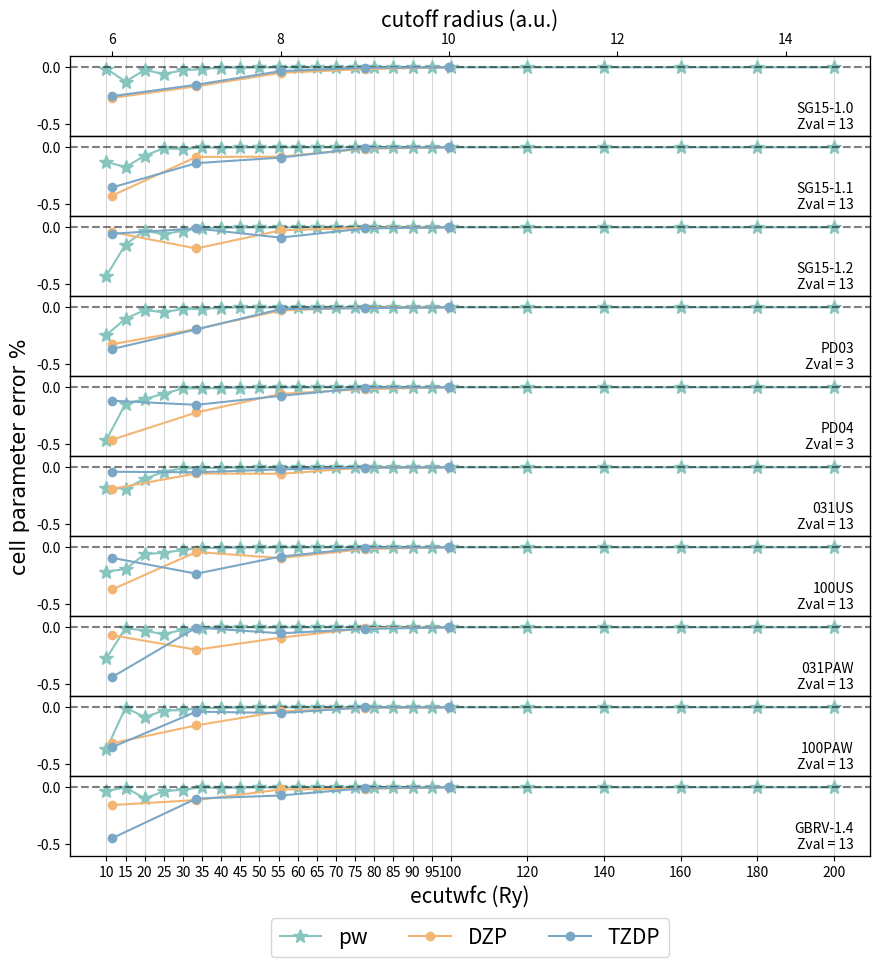

Python code for this plot:
import matplotlib.pyplot as plt
import numpy as np

def test():
    pass

"""
single element XX-Y plot

Parameters
----------
data : dict
    data to be plotted, in the format of python dictionary:
    data = {
        "pseudopotentials: {
            "SG15-1.0": {
                "Zval": 13,
                ...
            },
            ...
        },
        "calculation": {
            "pw": {
                "ecutwfc": [10, 15, 20, 25, 30, 35, 40, 45, 50],
                },
            "lcao": {
                "rcut": [6, 7, 8, 9, 10],
                "basis": ["DZP", "TZDP"]
                },
        }
        "results": {
            "SG15-1.0": {
                "pw": [...]
                "lcao": {
                    "DZP": [...],
                    "TZDP": [...]
                    }
                },
            ...
            }
        }

styles : dict
    styles to be used for plotting, in the format of python dictionary:
    styles = {
        "figure": {
            "size": (10, 10),
            "font": "Arial",
            "fontsize": 15,
            "color_shininess": 0.95
        },
        "pseudopotentials: {
            "label": {
                "font": "Arial",
                "size": 15
                }
        },
        "calculation": {
            "pw": {
                "line": {
                    "color": "blue",
                    "linestyle": "-",
                    "linewidth": 1.0
                    },
                "marker": {
                    "color": (142, 207, 201),
                    "marker": "*",
                    "ms": 10
                    }
                "xlim": [5, 100],
            }
            "lcao": {
                "line": {
                    "color": [(255, 190, 122), (130, 176, 210)],
                    "linestyle": "-",
                    "linewidth": 1.0
                    },
                "marker": {
                    "color": "red",
                    "marker": "o",
                    "ms": 10
                    }
                "xlim": [5.5, 15],
                }
            }
        }          
"""
def single_element_xxy_plot(data: dict, styles: dict) -> None:

    # Create the figure and the first axis
    fig, ax1 = plt.subplots(nrows=len(data["pseudopotentials"]), ncols=1, sharex=True, sharey=True, figsize=styles["figure"]["size"])
    for i in range(len(data["pseudopotentials"])):
        # Generate the data
        x1 = data["calculation"]["pw"]["ecutwfc"]
        y1 = data["results"][data["pseudopotentials"][i]]["pw"]
        # Plot the first data set on the first axis wit linestyle - and symbol triangle up
        line_pw = ax1[i].plot(
            x1, y1, 
            marker = styles["calculation"]["pw"]["marker"]["marker"], 
            ms = styles["calculation"]["pw"]["marker"]["ms"], 
            linestyle = styles["calculation"]["pw"]["line"]["linestyle"], 
            color = styles["calculation"]["pw"]["line"]["color"], 
            label = 'pw')
        #ax1[i].set_xlabel('ecutwfc (Ry)')
        # name this line as pw
        # disable xticks for the first axis
        if i != len(data["pseudopotentials"])-1:
            ax1[i].set_xticks([])
        # Create the second axis and plot the second data set on it
        x2 = data["calculation"]["lcao"]["rcut"]
        y2 = data["results"][data["pseudopotentials"][i]]["lcao"][data["calculation"]["lcao"]["basis"][0]]
        ax2 = ax1[i].twiny()
        line_dzp = ax2.plot(
            x2, y2, 
            marker = styles["calculation"]["lcao"]["marker"]["marker"], 
            linestyle = styles["calculation"]["lcao"]["line"]["linestyle"], 
            color = styles["calculation"]["lcao"]["line"]["color"][0], 
            label = data["calculation"]["lcao"]["basis"][0])
        ax2.set_xlim(styles["calculation"]["lcao"]["xlim"][0], styles["calculation"]["lcao"]["xlim"][1])
        #ax2.set_xlabel('Rcut (a.u.)')
        # disable xticks for the second axis
        if i == 0:
            # add xlabel as "cutoff radius (a.u.)"
            ax2.set_xlabel('cutoff radius (a.u.)', fontsize=styles["figure"]["fontsize"])
        if i != 0:
            ax2.set_xticks([])
        x3 = data["calculation"]["lcao"]["rcut"]
        y3 = data["results"][data["pseudopotentials"][i]]["lcao"][data["calculation"]["lcao"]["basis"][1]]
        ax3 = ax1[i].twiny()
        # use rgb color deep green
        line_tzdp = ax3.plot(
            x3, y3, 
            marker = styles["calculation"]["lcao"]["marker"]["marker"], 
            linestyle = styles["calculation"]["lcao"]["line"]["linestyle"], 
            color = styles["calculation"]["lcao"]["line"]["color"][1], 
            label = data["calculation"]["lcao"]["basis"][1])
        # set xlim for ax3
        ax3.set_xlim(styles["calculation"]["lcao"]["xlim"][0], styles["calculation"]["lcao"]["xlim"][1])
        #ax3.set_xlabel('Rcut (a.u.)')
        # disable xticks for the second axis
        ax3.set_xticks([])
        # add the subplot title at bottom-right corner of each subplot
        ax1[i].text(
            0.98, 0.05, 
            data["pseudopotentials"][i] + "\nZval = " + str(data["pseudopotentials"][i]["Zval"]), 
            horizontalalignment='right', 
            verticalalignment='bottom', 
            transform=ax1[i].transAxes, 
            fontsize=styles["pseudopotentials"]["label"]["size"])
        # set ylim for each subplot
        ax1[i].set_ylim(-0.6, 0.1)
        # add black dashed line at y=0
        ax1[i].axhline(y=0, color='k', linestyle='--', alpha = 0.5)
        # add vertical grid lines, semi-transparent
        ax1[i].grid(axis='x', alpha=0.5)
        # only add legend for the last subplot
        if i == len(data["pseudopotentials"])-1:
            lines = line_pw + line_dzp + line_tzdp
            labels = [l.get_label() for l in lines]
            ax1[i].legend(lines, labels, loc='upper center', bbox_to_anchor=(0.5, -0.65), ncol=3, fontsize=styles["pseudopotentials"]["label"]["size"])
    plt.rcParams["font.family"] = styles["figure"]["font"]
    # only add xticks on the last subplot
    ax1[len(data["pseudopotentials"])-1].set_xticks(data["calculation"]["pw"]["ecutwfc"])
    # only add xlabel on the last subplot
    ax1[len(data["pseudopotentials"])-1].set_xlabel('ecutwfc (Ry)', fontsize=styles["figure"]["fontsize"])
    # set all font style to be Arial
    plt.rcParams["font.family"] = styles["figure"]["font"]
    # adjust size of subplots
    plt.subplots_adjust(left=0.1, right=0.9, top=0.9, bottom=0.1, wspace=0.1, hspace=0.0)
    # Add title at left of the whole figure, set direction as vertical, centered at the whole figure
    plt.suptitle('cell parameter error %', fontsize=styles["figure"]["fontsize"], x=0.05, y=0.5, rotation=90, va='center')
    #plt.xlabel('ecutwfc (Ry)')
    plt.ylabel('cell parameter error %')
    # save the figure as png
    plt.savefig('protocol_1dplot_xxy.png', dpi=300)
    # after plotting, clear the figure
    plt.clf()

if __name__ == "__main__":
    
    y = [-0.5, -0.25, -0.125, -0.0625, -0.03125, -0.015625, -0.0078125, -0.00390625, -0.001953125, -0.0009765625, -0.00048828125, -0.000244140625, -0.0001220703125, -6.103515625e-05, -3.0517578125e-05, -1.52587890625e-05, -7.62939453125e-06, -3.814697265625e-06, -1.9073486328125e-06, -4.76837158203125e-07, -1.1920928955078125e-07, -2.9802322387695312e-08, -7.450580596923828e-09, -1.862645149230957e-09]
    y = np.array(y)
    rcut = [6, 7, 8, 9, 10]
    rcut = np.array(rcut)
    ecutwfc = [10, 15, 20, 25, 30, 35, 40, 45, 50, 55, 60, 65, 70, 75, 80, 85, 90, 95, 100, 120, 140, 160, 180, 200]
    ecutwfc = np.array(ecutwfc)
    y_for_rcut = np.array([y[0], y[1], y[2], y[5], y[10]])

    pseudopots = ["SG15-1.0", "SG15-1.1", "SG15-1.2", "PD03", "PD04", "031US", "100US", "031PAW", "100PAW", "GBRV-1.4"]
    zval = [13, 13, 13, 3, 3, 13, 13, 13, 13, 13]

    # Create the figure and the first axis
    fig, ax1 = plt.subplots(nrows=len(pseudopots), ncols=1, sharex=True, sharey=True, figsize=(10, 10))

    color_factor = 0.95
    color1 = np.array([142, 207, 201])/255 * color_factor
    color2 = np.array([255, 190, 122])/255 * color_factor
    color3 = np.array([130, 176, 210])/255 * color_factor

    rcut_xlims = [5.5, 15]
    marker_nao = 'o'
    marker_pw = '*'

    for i in range(len(pseudopots)):
        # Generate the data
        x1 = ecutwfc
        y1 = y*np.random.random(len(ecutwfc))
        # Plot the first data set on the first axis wit linestyle - and symbol triangle up
        line_pw = ax1[i].plot(x1, y1, marker = marker_pw, ms = 10, linestyle = '-', color = (color1[0], color1[1], color1[2]), label = 'pw')
        #ax1[i].set_xlabel('ecutwfc (Ry)')
        # name this line as pw
        # disable xticks for the first axis
        if i != len(pseudopots)-1:
            ax1[i].set_xticks([])
        # Create the second axis and plot the second data set on it
        x2 = rcut
        y2 = y_for_rcut*np.random.random(len(rcut))
        ax2 = ax1[i].twiny()
        line_dzp = ax2.plot(x2, y2, marker = marker_nao, linestyle = '-', color = (color2[0], color2[1], color2[2]), label = 'DZP')
        ax2.set_xlim(rcut_xlims[0], rcut_xlims[1])
        #ax2.set_xlabel('Rcut (a.u.)')
        # disable xticks for the second axis
        if i == 0:
            # add xlabel as "cutoff radius (a.u.)"
            ax2.set_xlabel('cutoff radius (a.u.)', fontsize=15)
        if i != 0:
            ax2.set_xticks([])
        x3 = rcut
        y3 = y_for_rcut*np.random.random(len(rcut))*0.95
        ax3 = ax1[i].twiny()
        # use rgb color deep green
        line_tzdp = ax3.plot(x3, y3, marker = marker_nao, linestyle = '-', color = (color3[0], color3[1], color3[2]), label = 'TZDP')
        # set xlim for ax3
        ax3.set_xlim(rcut_xlims[0], rcut_xlims[1])
        #ax3.set_xlabel('Rcut (a.u.)')
        # disable xticks for the second axis
        ax3.set_xticks([])
        # add the subplot title at bottom-right corner of each subplot
        ax1[i].text(0.98, 0.05, pseudopots[i] + "\nZval = " + str(zval[i]), horizontalalignment='right', verticalalignment='bottom', transform=ax1[i].transAxes, fontsize=10)
        # set ylim for each subplot
        ax1[i].set_ylim(-0.6, 0.1)
        # add black dashed line at y=0
        ax1[i].axhline(y=0, color='k', linestyle='--', alpha = 0.5)
        # add vertical grid lines, semi-transparent
        ax1[i].grid(axis='x', alpha=0.5)
        # only add legend for the last subplot
        if i == len(pseudopots)-1:
            lines = line_pw + line_dzp + line_tzdp
            labels = [l.get_label() for l in lines]
            ax1[i].legend(lines, labels, loc='upper center', bbox_to_anchor=(0.5, -0.65), ncol=3, fontsize=15)

    # only add xticks on the last subplot
    ax1[len(pseudopots)-1].set_xticks(ecutwfc)
    # only add xlabel on the last subplot
    ax1[len(pseudopots)-1].set_xlabel('ecutwfc (Ry)', fontsize=15)

    # set all font style to be Arial
    plt.rcParams["font.family"] = "Arial"
    # adjust size of subplots
    plt.subplots_adjust(left=0.1, right=0.9, top=0.9, bottom=0.1, wspace=0.1, hspace=0.0)
    # Add title at left of the whole figure, set direction as vertical, centered at the whole figure
    plt.suptitle('cell parameter error %', fontsize=15, x=0.05, y=0.5, rotation=90, va='center')
    #plt.xlabel('ecutwfc (Ry)')
    plt.ylabel('cell parameter error %')
    # save the figure as png
    plt.savefig('protocol_1dplot_xxy.png', dpi=300)
    # Show the plot
    plt.show()